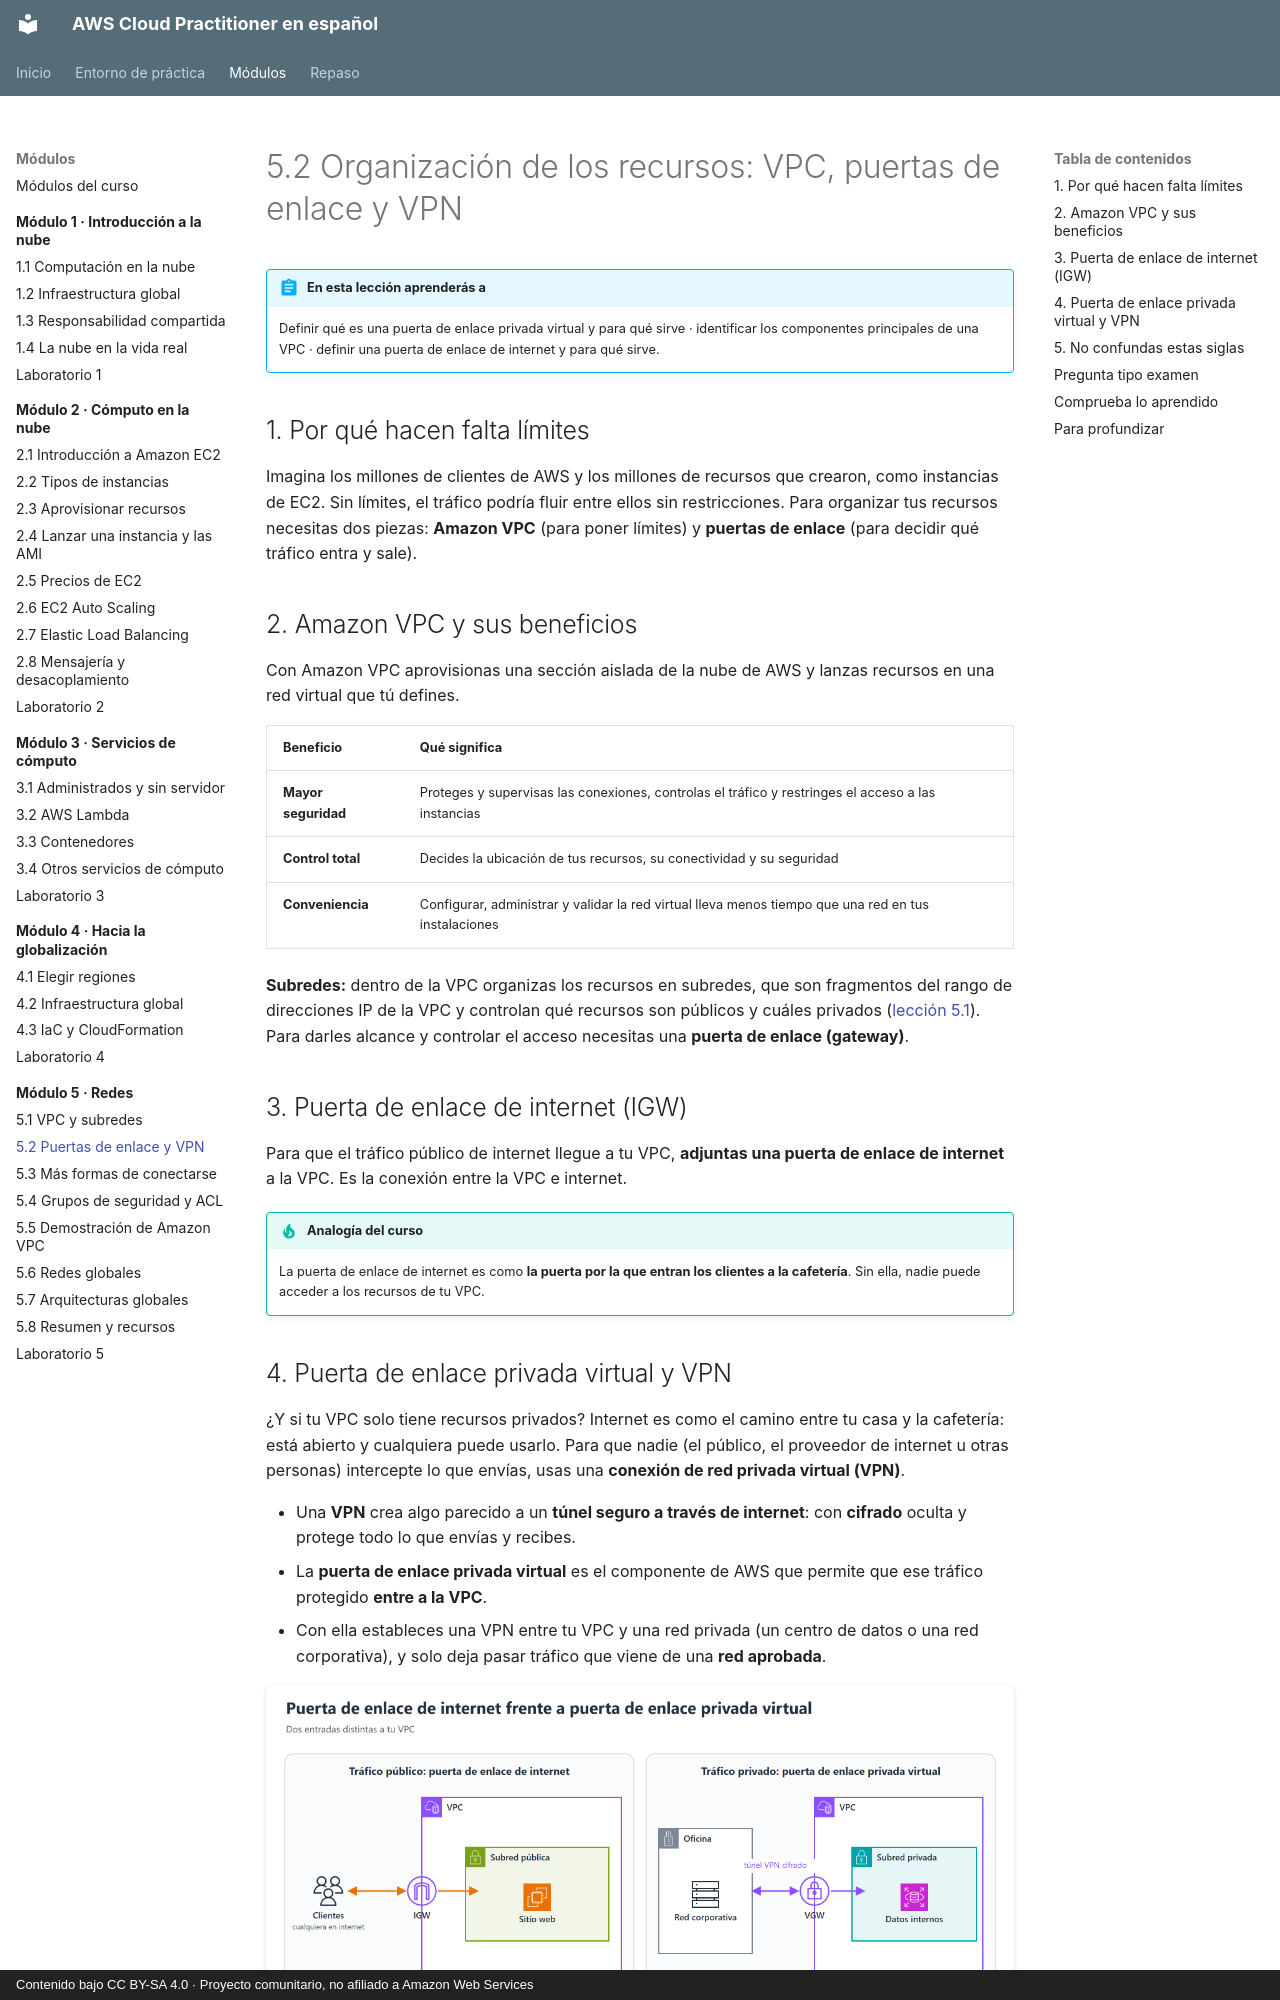

repository: CesarLoor/aws-cloud-practitioner-es · page: modulo-05/5-2-puertas-enlace-vpn/index.html · generator: mkdocs · copyright: Contenido bajo CC BY-SA 4.0 · Proyecto comunitario, no afiliado a Amazon Web Services

# 5.2 Organización de los recursos: VPC, puertas de enlace y VPN

!!! abstract "En esta lección aprenderás a"
    Definir qué es una puerta de enlace privada virtual y para qué sirve · identificar los componentes principales de una VPC · definir una puerta de enlace de internet y para qué sirve.

## 1. Por qué hacen falta límites

Imagina los millones de clientes de AWS y los millones de recursos que crearon, como instancias de EC2. Sin límites, el tráfico podría fluir entre ellos sin restricciones. Para organizar tus recursos necesitas dos piezas: **Amazon VPC** (para poner límites) y **puertas de enlace** (para decidir qué tráfico entra y sale).

## 2. Amazon VPC y sus beneficios

Con Amazon VPC aprovisionas una sección aislada de la nube de AWS y lanzas recursos en una red virtual que tú defines.

| Beneficio | Qué significa |
| --- | --- |
| **Mayor seguridad** | Proteges y supervisas las conexiones, controlas el tráfico y restringes el acceso a las instancias |
| **Control total** | Decides la ubicación de tus recursos, su conectividad y su seguridad |
| **Conveniencia** | Configurar, administrar y validar la red virtual lleva menos tiempo que una red en tus instalaciones |

**Subredes:** dentro de la VPC organizas los recursos en subredes, que son fragmentos del rango de direcciones IP de la VPC y controlan qué recursos son públicos y cuáles privados ([lección 5.1](5-1-vpc-subredes.md)). Para darles alcance y controlar el acceso necesitas una **puerta de enlace (gateway)**.

## 3. Puerta de enlace de internet (IGW)

Para que el tráfico público de internet llegue a tu VPC, **adjuntas una puerta de enlace de internet** a la VPC. Es la conexión entre la VPC e internet.

!!! tip "Analogía del curso"
    La puerta de enlace de internet es como **la puerta por la que entran los clientes a la cafetería**. Sin ella, nadie puede acceder a los recursos de tu VPC.
